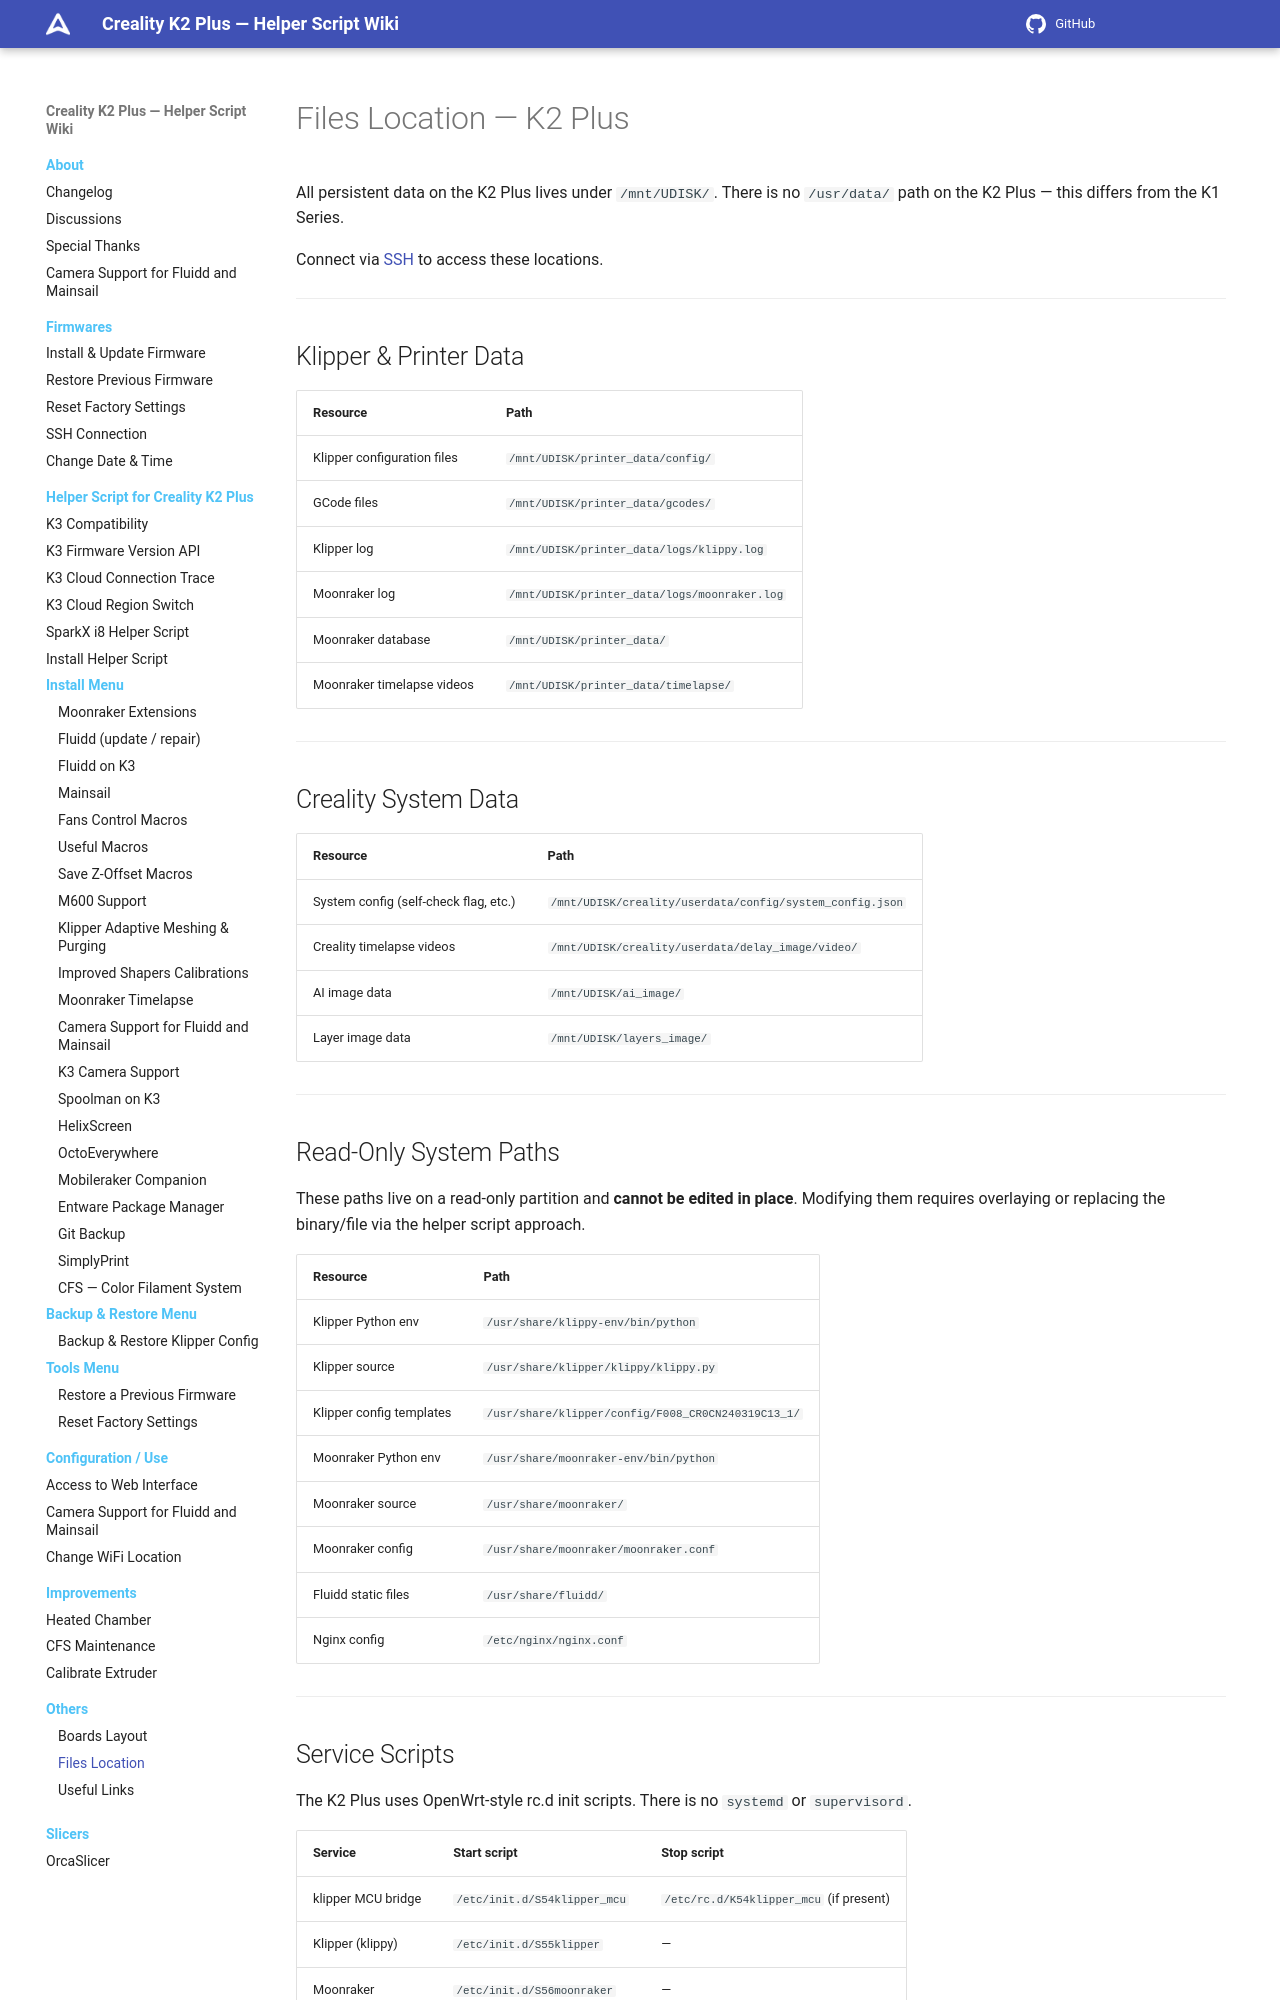

repository: quocanhcgd/K3helper · page: others/files-location-k2plus/index.html · generator: mkdocs

# Files Location — K2 Plus

All persistent data on the K2 Plus lives under `/mnt/UDISK/`. There is no `/usr/data/` path on the K2 Plus — this differs from the K1 Series.

Connect via [SSH](../firmwares/ssh-connection.md) to access these locations.

---

## Klipper & Printer Data

| Resource | Path |
|---|---|
| Klipper configuration files | `/mnt/UDISK/printer_data/config/` |
| GCode files | `/mnt/UDISK/printer_data/gcodes/` |
| Klipper log | `/mnt/UDISK/printer_data/logs/klippy.log` |
| Moonraker log | `/mnt/UDISK/printer_data/logs/moonraker.log` |
| Moonraker database | `/mnt/UDISK/printer_data/` |
| Moonraker timelapse videos | `/mnt/UDISK/printer_data/timelapse/` |

---

## Creality System Data

| Resource | Path |
|---|---|
| System config (self-check flag, etc.) | `/mnt/UDISK/creality/userdata/config/system_config.json` |
| Creality timelapse videos | `/mnt/UDISK/creality/userdata/delay_image/video/` |
| AI image data | `/mnt/UDISK/ai_image/` |
| Layer image data | `/mnt/UDISK/layers_image/` |

---

## Read-Only System Paths

These paths live on a read-only partition and **cannot be edited in place**. Modifying them requires overlaying or replacing the binary/file via the helper script approach.

| Resource | Path |
|---|---|
| Klipper Python env | `/usr/share/klippy-env/bin/python` |
| Klipper source | `/usr/share/klipper/klippy/klippy.py` |
| Klipper config templates | `/usr/share/klipper/config/F008_CR0CN240319C13_1/` |
| Moonraker Python env | `/usr/share/moonraker-env/bin/python` |
| Moonraker source | `/usr/share/moonraker/` |
| Moonraker config | `/usr/share/moonraker/moonraker.conf` |
| Fluidd static files | `/usr/share/fluidd/` |
| Nginx config | `/etc/nginx/nginx.conf` |

---
